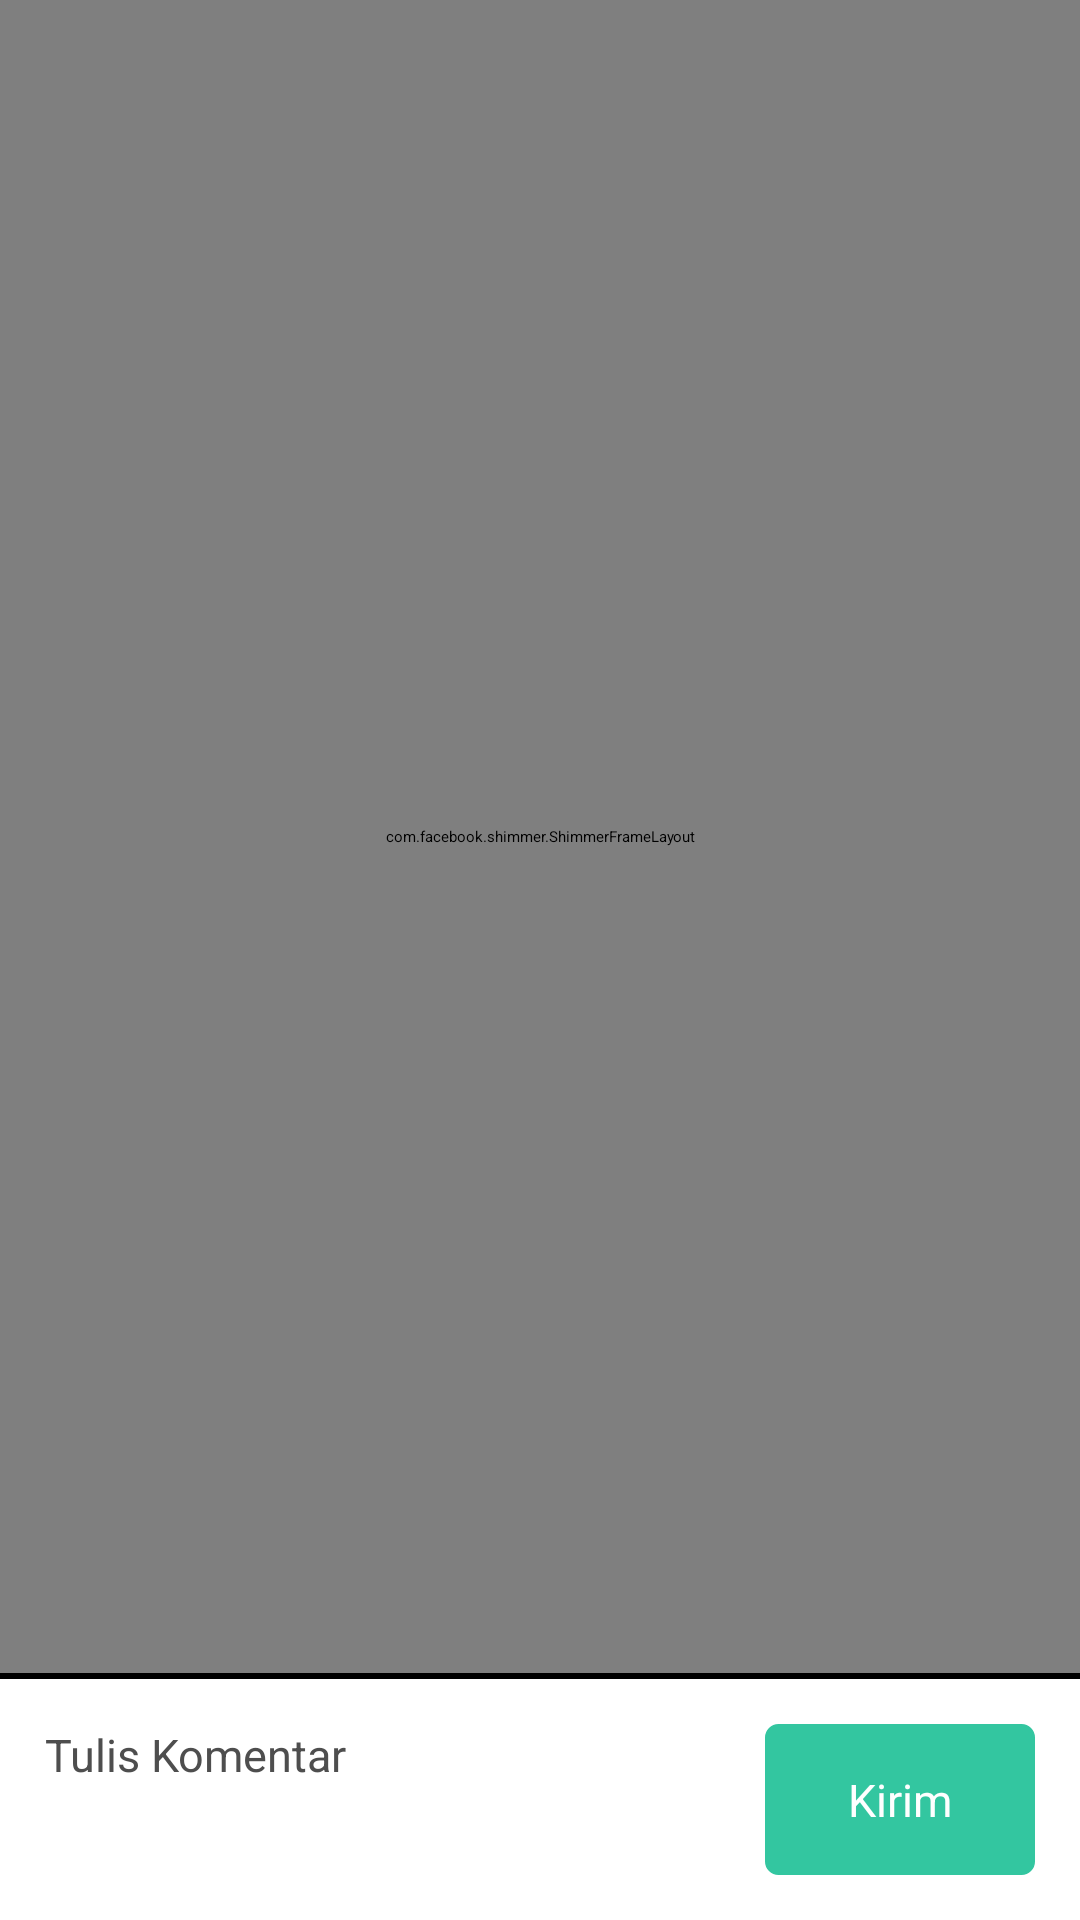

Write the Android layout XML for this screen, with the resource values it uses.
<!-- AndroidManifest.xml: application theme AppTheme -->
<!-- res/layout/komentar_layout.xml -->
<?xml version="1.0" encoding="utf-8"?>
<RelativeLayout xmlns:android="http://schemas.android.com/apk/res/android"
    xmlns:app="http://schemas.android.com/apk/res-auto"
    android:id="@+id/rlkoment"
    android:orientation="vertical"
    android:layout_width="match_parent"
    android:layout_height="wrap_content">
    <include layout="@layout/detailberita_appbar"
        android:id="@+id/include" />
    <com.facebook.shimmer.ShimmerFrameLayout
        android:layout_below="@+id/include"
        android:layout_above="@+id/inputkomentar"
        android:visibility="visible"
        android:id="@+id/shimmer_view_container"
        android:layout_width="match_parent"
        android:layout_height="match_parent">
        <LinearLayout
            android:orientation="vertical"
            android:layout_width="match_parent"
            android:layout_height="wrap_content">
            <include layout="@layout/preloader_comment"/>
            <include layout="@layout/preloader_comment"/>
            <include layout="@layout/preloader_comment"/>
            <include layout="@layout/preloader_comment"/>
            <include layout="@layout/preloader_comment"/>
        </LinearLayout>
    </com.facebook.shimmer.ShimmerFrameLayout>
    <co.moonmonkeylabs.realmrecyclerview.RealmRecyclerView
        android:visibility="gone"
        app:rrvEmptyLayoutId="@layout/komentar_empty"
        app:rrvIsRefreshable="true"
        app:rrvLayoutType="LinearLayout"
        android:background="@color/textWhite"
        android:id="@+id/listkomentar"
        android:layout_width="match_parent"
        android:layout_height="match_parent"
        android:layout_alignParentLeft="true"
        android:layout_alignParentStart="true"
        android:layout_below="@+id/include"
        android:layout_above="@+id/inputkomentar"/>

    <include layout="@layout/komentar_input"
        android:layout_width="match_parent"
        android:layout_height="wrap_content"
        android:layout_alignParentBottom="true"
        android:id="@+id/inputkomentar" />
</RelativeLayout>
<!-- res/layout/detailberita_appbar.xml (included above) -->
<?xml version="1.0" encoding="utf-8"?>
<android.support.design.widget.CoordinatorLayout xmlns:android="http://schemas.android.com/apk/res/android"
    xmlns:app="http://schemas.android.com/apk/res-auto"
    xmlns:tools="http://schemas.android.com/tools"
    android:layout_width="match_parent"
    android:layout_height="wrap_content"
    tools:context="illiyin.mhandharbeni.tnbgapps.NavigationActivity">

    <android.support.design.widget.AppBarLayout
        app:elevation="10dp"
        android:layout_width="match_parent"
        android:layout_height="wrap_content"
        android:theme="@style/AppTheme.AppBarOverlay">

        <android.support.v7.widget.Toolbar
            app:elevation="10dp"
            app:titleTextColor="@color/greyCustom"
            android:id="@+id/toolbar"
            android:layout_width="match_parent"
            android:layout_height="?attr/actionBarSize"
            android:background="?attr/colorPrimary"
            app:popupTheme="@style/AppTheme.PopupOverlay">
            <ImageView
                android:id="@+id/back"
                android:layout_width="wrap_content"
                android:layout_height="wrap_content"
                android:src="@drawable/back"/>

            <TextView
                android:id="@+id/titleappbar"
                android:paddingLeft="30dp"
                android:textColor="@color/greyCustom"
                android:textSize="25sp"
                android:layout_width="wrap_content"
                android:layout_height="wrap_content"
                android:text="Berita"/>
        </android.support.v7.widget.Toolbar>

    </android.support.design.widget.AppBarLayout>

</android.support.design.widget.CoordinatorLayout>
<!-- res/layout/preloader_comment.xml (included above) -->
<?xml version="1.0" encoding="utf-8"?>
<RelativeLayout xmlns:android="http://schemas.android.com/apk/res/android" android:layout_width="match_parent" android:layout_height="wrap_content">
    <LinearLayout
        android:id="@+id/items"
        android:layout_alignParentTop="true"
        android:orientation="vertical" android:layout_width="match_parent"
        android:layout_height="wrap_content" android:background="@color/textWhite" android:padding="@dimen/paddingtitle">
        <RelativeLayout xmlns:android="http://schemas.android.com/apk/res/android"
            android:orientation="horizontal" android:layout_width="match_parent"
            android:layout_height="wrap_content">
            <ImageView
                android:layout_margin="5dp"
                android:background="@color/greyPreload"
                android:padding="25dp"
                android:id="@+id/nama"
                android:layout_width="75dp"
                android:layout_height="7dp" />

            <ImageView
                android:layout_width="match_parent"
                android:layout_height="7dp"
                android:layout_marginBottom="5dp"
                android:layout_marginRight="5dp"
                android:layout_marginTop="5dp"
                android:layout_toEndOf="@+id/nama"
                android:layout_toRightOf="@+id/nama"
                android:background="@color/greyPreload"
                android:padding="25dp" />
        </RelativeLayout>
        <ImageView
            android:layout_marginTop="7dp"
            android:layout_marginRight="25dp"
            android:layout_marginLeft="5dp"
            android:paddingTop="25dp"
            android:paddingLeft="25dp"
            android:paddingRight="25dp"
            android:background="@color/greyPreload"
            android:layout_width="match_parent"
            android:layout_height="7dp" />
        <ImageView
            android:layout_marginTop="5dp"
            android:layout_marginRight="55dp"
            android:layout_marginLeft="5dp"
            android:background="@color/greyPreload"
            android:paddingTop="2dp"
            android:paddingLeft="25dp"
            android:paddingRight="25dp"
            android:layout_width="match_parent"
            android:layout_height="7dp" />
        <ImageView
            android:layout_marginTop="5dp"
            android:layout_marginRight="35dp"
            android:layout_marginLeft="5dp"
            android:background="@color/greyPreload"
            android:paddingTop="2dp"
            android:paddingLeft="25dp"
            android:paddingRight="25dp"
            android:layout_width="match_parent"
            android:layout_height="7dp" />
    </LinearLayout>
    <View android:background="@color/greyPreload" android:layout_width="match_parent" android:layout_height="0.5dp" android:layout_below="@+id/items" android:id="@+id/border"/>
</RelativeLayout>
<!-- res/layout/komentar_empty.xml (included above) -->
<?xml version="1.0" encoding="utf-8"?>
<RelativeLayout xmlns:android="http://schemas.android.com/apk/res/android"
    android:orientation="vertical" android:layout_width="match_parent"
    android:layout_height="match_parent" android:background="@color/textWhite">

    <TextView
        android:textSize="25sp"
        android:layout_width="match_parent"
        android:layout_height="wrap_content"
        android:layout_alignParentLeft="true"
        android:layout_alignParentStart="true"
        android:layout_centerVertical="true"
        android:gravity="center_vertical|center_horizontal"
        android:text="Tidak Ada Komentar" />

</RelativeLayout>
<!-- res/layout/komentar_input.xml (included above) -->
<?xml version="1.0" encoding="utf-8"?>
<RelativeLayout xmlns:android="http://schemas.android.com/apk/res/android"
    android:layout_width="match_parent" android:layout_height="wrap_content">
    <View android:background="#000" android:layout_width="match_parent" android:layout_height="2dp" android:layout_alignParentTop="true" android:id="@+id/border"/>
    <LinearLayout xmlns:android="http://schemas.android.com/apk/res/android"
        android:layout_below="@+id/border"
        android:orientation="horizontal" android:layout_width="match_parent"
        android:layout_height="wrap_content" android:weightSum="3" android:background="@color/textWhite">
        <EditText
            android:textColorHint="@color/greyCustom"
            android:padding="@dimen/paddingitem"
            android:layout_weight="1"
            android:textSize="15sp"
            android:textColor="@color/textBlack"
            android:id="@+id/komentar"
            android:hint="@string/placeholder_komentar"
            android:layout_width="match_parent"
            android:layout_height="wrap_content" />
        <Button
            android:layout_margin="@dimen/paddingitem"
            android:textColor="@color/textWhite"
            android:background="@drawable/button_selector"
            android:padding="@dimen/paddingitem"
            android:textAlignment="center"
            android:layout_weight="2"
            android:textSize="15sp"
            android:id="@+id/kirim"
            android:layout_width="match_parent"
            android:layout_height="wrap_content"
            android:text="@string/placeholder_kirim"/>
    </LinearLayout>
</RelativeLayout>
<!-- resources referenced by this layout -->
<resources>
  <color name="greyCustom">#4E4E4E</color>
  <color name="greyPreload">#c4c4c4</color>
  <color name="textBlack">#000000</color>
  <color name="textWhite">#ffffff</color>
  <dimen name="paddingitem">15dp</dimen>
  <dimen name="paddingtitle">5dp</dimen>
  <!-- drawable back (drawable) -->
  <vector android:height="24dp" android:viewportHeight="16.0"
      android:viewportWidth="16.0" android:width="24dp" xmlns:android="http://schemas.android.com/apk/res/android">
      <path android:fillColor="#4E4E4E" android:fillType="evenOdd"
          android:pathData="M16,7l-12.2,0l5.6,-5.6l-1.4,-1.4l-8,8l8,8l1.4,-1.4l-5.6,-5.6l12.2,0z"
          android:strokeColor="#00000000" android:strokeWidth="1"/>
  </vector>
  <!-- drawable button_selector (drawable) -->
  <?xml version="1.0" encoding="utf-8"?>
  <selector xmlns:android="http://schemas.android.com/apk/res/android">
      <item android:drawable="@drawable/btn_pressed"
          android:state_pressed="true" />
      <item android:drawable="@drawable/btn_normal"
          android:state_focused="true" />
      <item android:drawable="@drawable/btn_default" />
      <item android:state_enabled="false" android:drawable="@drawable/btn_disabled" />
  </selector>
  <string name="placeholder_kirim">Kirim</string>
  <string name="placeholder_komentar">Tulis Komentar</string>
  <style name="AppTheme.PopupOverlay" parent="ThemeOverlay.AppCompat.Light">
          <item name="colorPrimary">@color/colorPrimary</item>
          <item name="colorPrimaryDark">@color/colorPrimaryDark</item>
          <item name="colorAccent">@color/colorAccent</item>
          <item name="android:windowActionBarOverlay">true</item>
          <item name="android:itemBackground">@color/greyCustom</item>
          <item name="android:textColorPrimary">@color/greyCustom</item>
      </style>
  <!-- drawable btn_pressed (drawable) -->
  <?xml version="1.0" encoding="utf-8"?>
  <shape xmlns:android="http://schemas.android.com/apk/res/android" android:shape="rectangle" >
      <corners
          android:radius="4dp"
          />
      <solid
          android:color="#38bcad"
          />
      <padding
          android:left="0dp"
          android:top="0dp"
          android:right="0dp"
          android:bottom="0dp"
          />
      <stroke
          android:width="1dp"
          android:color="#33C6A0"
          />
  </shape>
  <!-- drawable btn_normal (drawable) -->
  <?xml version="1.0" encoding="utf-8"?>
  <shape xmlns:android="http://schemas.android.com/apk/res/android" android:shape="rectangle" >
      <corners
          android:radius="4dp"
          />
      <solid
          android:color="#33c6b9"
          />
      <padding
          android:left="0dp"
          android:top="0dp"
          android:right="0dp"
          android:bottom="0dp"
          />
      <stroke
          android:width="1dp"
          android:color="#33C6A0"
          />
  </shape>
  <!-- drawable btn_default (drawable) -->
  <?xml version="1.0" encoding="utf-8"?>
  <shape xmlns:android="http://schemas.android.com/apk/res/android" android:shape="rectangle" >
      <corners
          android:radius="4dp"
          />
      <solid
          android:color="#33C6A0"
          />
      <padding
          android:left="0dp"
          android:top="0dp"
          android:right="0dp"
          android:bottom="0dp"
          />
      <stroke
          android:width="1dp"
          android:color="#33C6A0"
          />
  </shape>
  <color name="colorPrimary">#ffffff</color>
  <color name="colorPrimaryDark">#ffffff</color>
  <color name="colorAccent">#ffffff</color>
  <style name="DrawerArrowStyle" parent="Widget.AppCompat.DrawerArrowToggle">
          <item name="color">@color/greyCustom</item>
      </style>
  <style name="AppTheme.SearchViewStyle" parent="Widget.AppCompat.SearchView">
          <item name="android:textColorHint">@color/greyCustom</item>
  
      </style>
  <color name="blueCustom">#33C6A0</color>
</resources>
